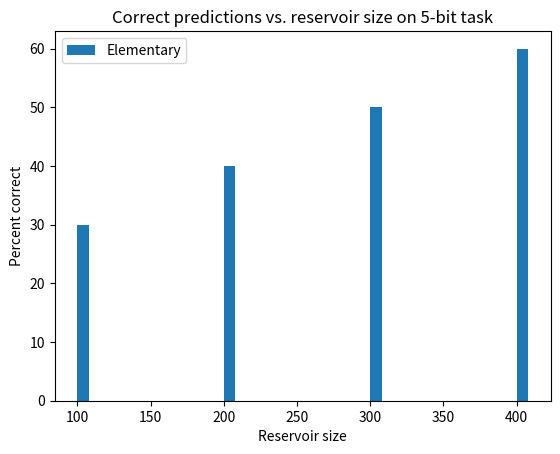

Write the Python code that produced this figure.
import numpy as np
import matplotlib.pyplot as plt

e = np.array([
      [99, 2560],[22, 2560],[99, 2560],[99, 2560],[99, 2560],[12, 2560],
      [92, 1920],[2, 1920],[86, 1920],[87, 1920],[92, 1920],[66, 1920],
      [9,1280],[0,960],[0,960],[0,960],[0,640],[0,640],
      [0,1280],[0,960],[0,960],[0,960],[0,640],[0,640],
      [9,1280],[0,960],[0,960],[0,960],[0,640],[0,640],
      [6,1280],[0,960],[0,960],[0,960],[0,640],[0,640],
      [6,1280],[0,960],[0,960],[0,960],[0,640],[0,640],
      [6,1280],[0,960],[0,960],[0,960],[0,640],[0,640],
])
e_ave = np.array([     [99,2560],[92,1920],[9,1280],[0,960],[0,640],  ])
s3 = np.array([
      [100,2560],[100,2560],[100,2560],[100,2560],[100,2560],[100,2560],
      [100,1920],[100,1920],[100,1920],[100,1920],[100,1920],[100,1920],
      [100,1280],[99,1280],[100,1280],[100,1280],[100,1280],[99,1280],
      [100,960],[63,960],[92,960],[53,960],[85,960],[97,960],
      [100,960],[44,960],[89,960],[42,960],[93,960],[79,960],
      [0,640],[0,640],[2,640],[0,640],[2,640],[6,640],
      [25,960],[16,960],[0,960],[0,960],[2,960],[5,960],
      [10,640],[0,640],[6,640],[0,640],[0,640],[0,640],
])
n5 = np.array([
      [100,2560],[100,2560],[100,2560],[100,2560],[100,2560],[100,2560],
      [100,1920],[100,1920],[100,1920],[100,1920],[100,1920],[100,1920],
      [97,1280],[99,1280],[99,1280],[95,1280],[95,1280],[93,1280],
      [83,960],[92,960],[98,960],[75,960],[87,960],[49,960],
      [61,960],[60,960],[69,960],[59,960],[26,960],[46,960],
      [0,640],[0,640],[0,640],[0,640],[0,640],[35,640],
      [0,960],[0,960],[88,960],[0,960],[0,960],[38,960],
      [0,640],[2,640],[2,640],[0,640],[0,640],[0,640],
])
d = np.array([
      [100,2560],[100,2560],[100,2560],[100,2560],[100,2560],[100,2560],
      [100,1920],[100,1920],[100,1920],[100,1920],[100,1920],[100,1920],
      [68,1280],[70,1280],[94,1280],[96,1280],[99,1280],[64,1280],
      [47,960],[0,960],[62,960],[87,960],[17,960],[58,960],
      [23,960],[6,960],[63,960],[57,960],[35,960],[27,960],
      [0,640],[0,640],[0,640],[0,640],[0,640],[0,640],
      [1,960],[0,960],[0,960],[0,960],[25,960],[1,960],
      [0,640],[0,640],[20,640],[0,640],[0,640],[0,640],
])

s4 = np.array([
      [100,2560],[100,2560],[100,2560],[100,2560],[100,2560],[100,2560],
      [100,1920],[100,1920],[100,1920],[100,1920],[100,1920],[100,1920],
      [90,1280],[90,1280],[93,1280],[95,1280],[100,1280],[87,1280],
      [75,960],[84,960],[12,960],[35,960],[85,960],[20,960],
      [58,960],[56,960],[9,960],[21,960],[66,960],[2,960],
      [0,640],[0,640],[0,640],[0,640],[0,640],[0,640],
      [12,960],[9,960],[42,960],[0,960],[11,960],[0,960],
      [1,640],[0,640],[0,640],[0,640],[1,640],[0,640],
])
s5 = np.array([
      [100,2560],[100,2560],[100,2560],[100,2560],[100,2560],[100,2560],
      [100,1920],[100,1920],[100,1920],[100,1920],[100,1920],[100,1920],
      [95,1280],[95,1280],[98,1280],[80,1280],[84,1280],[77,1280],
      [50,960],[76,960],[74,960],[1,960],[17,960],[13,960],
      [42,960],[70,960],[51,960],[9,960],[7,960],[6,960],
      [8,640],[0,640],[0,640],[0,640],[0,640],[0,640],
      [15,960],[7,960],[24,960],[2,960],[2,960],[5,960],
      [0,640],[0,640],[0,640],[0,640],[0,640],[0,640],
])
datas = (e, s3)
colors = ("red", "blue")
groups = ("Elementary", "Three State")
fig = plt.figure()
ax = fig.add_subplot(1, 1, 1)   

#fig, ax = plt.subplots()

#for data, color, group in zip(datas, colors, groups):
#x, y = e_ave.T
#ax.scatter(x, y, c=color, edgecolor='none', s=30, label=group)
#ax.scatter( y,x, edgecolor='none', s=30, label='Elementary', alpha=0.5)
width = 0.35
x = [30, 40, 50, 60]
y = [100, 200, 300, 400]
#ax.bar( y,x, align='center', width, label='Elementary')
ax.bar( y,x, align='edge',width=8, label='Elementary')
'''
x,y = s3.T
ax.scatter( y,x, c='red', edgecolor='none', s=30, label='Three State', 
      alpha=0.5)

x,y = n5.T
ax.scatter( y,x, c='green', edgecolor='none', s=30, label='Neighborhood Five', 
      alpha=0.5)

x,y = d.T
ax.scatter( y,x, c='c', edgecolor='none', s=30, label='Density', alpha=0.5)

x,y = s4.T
ax.scatter( y,x, c='m', edgecolor='none', s=30, label='Four State', alpha=0.5)

x,y = s5.T
ax.scatter( y,x, c='y', edgecolor='none', s=30, label='Five State', alpha=0.5)
'''


plt.title('Correct predictions vs. reservoir size on 5-bit task')

plt.ylabel('Percent correct')
plt.xlabel('Reservoir size')
plt.legend(loc='best')
plt.show()
  







